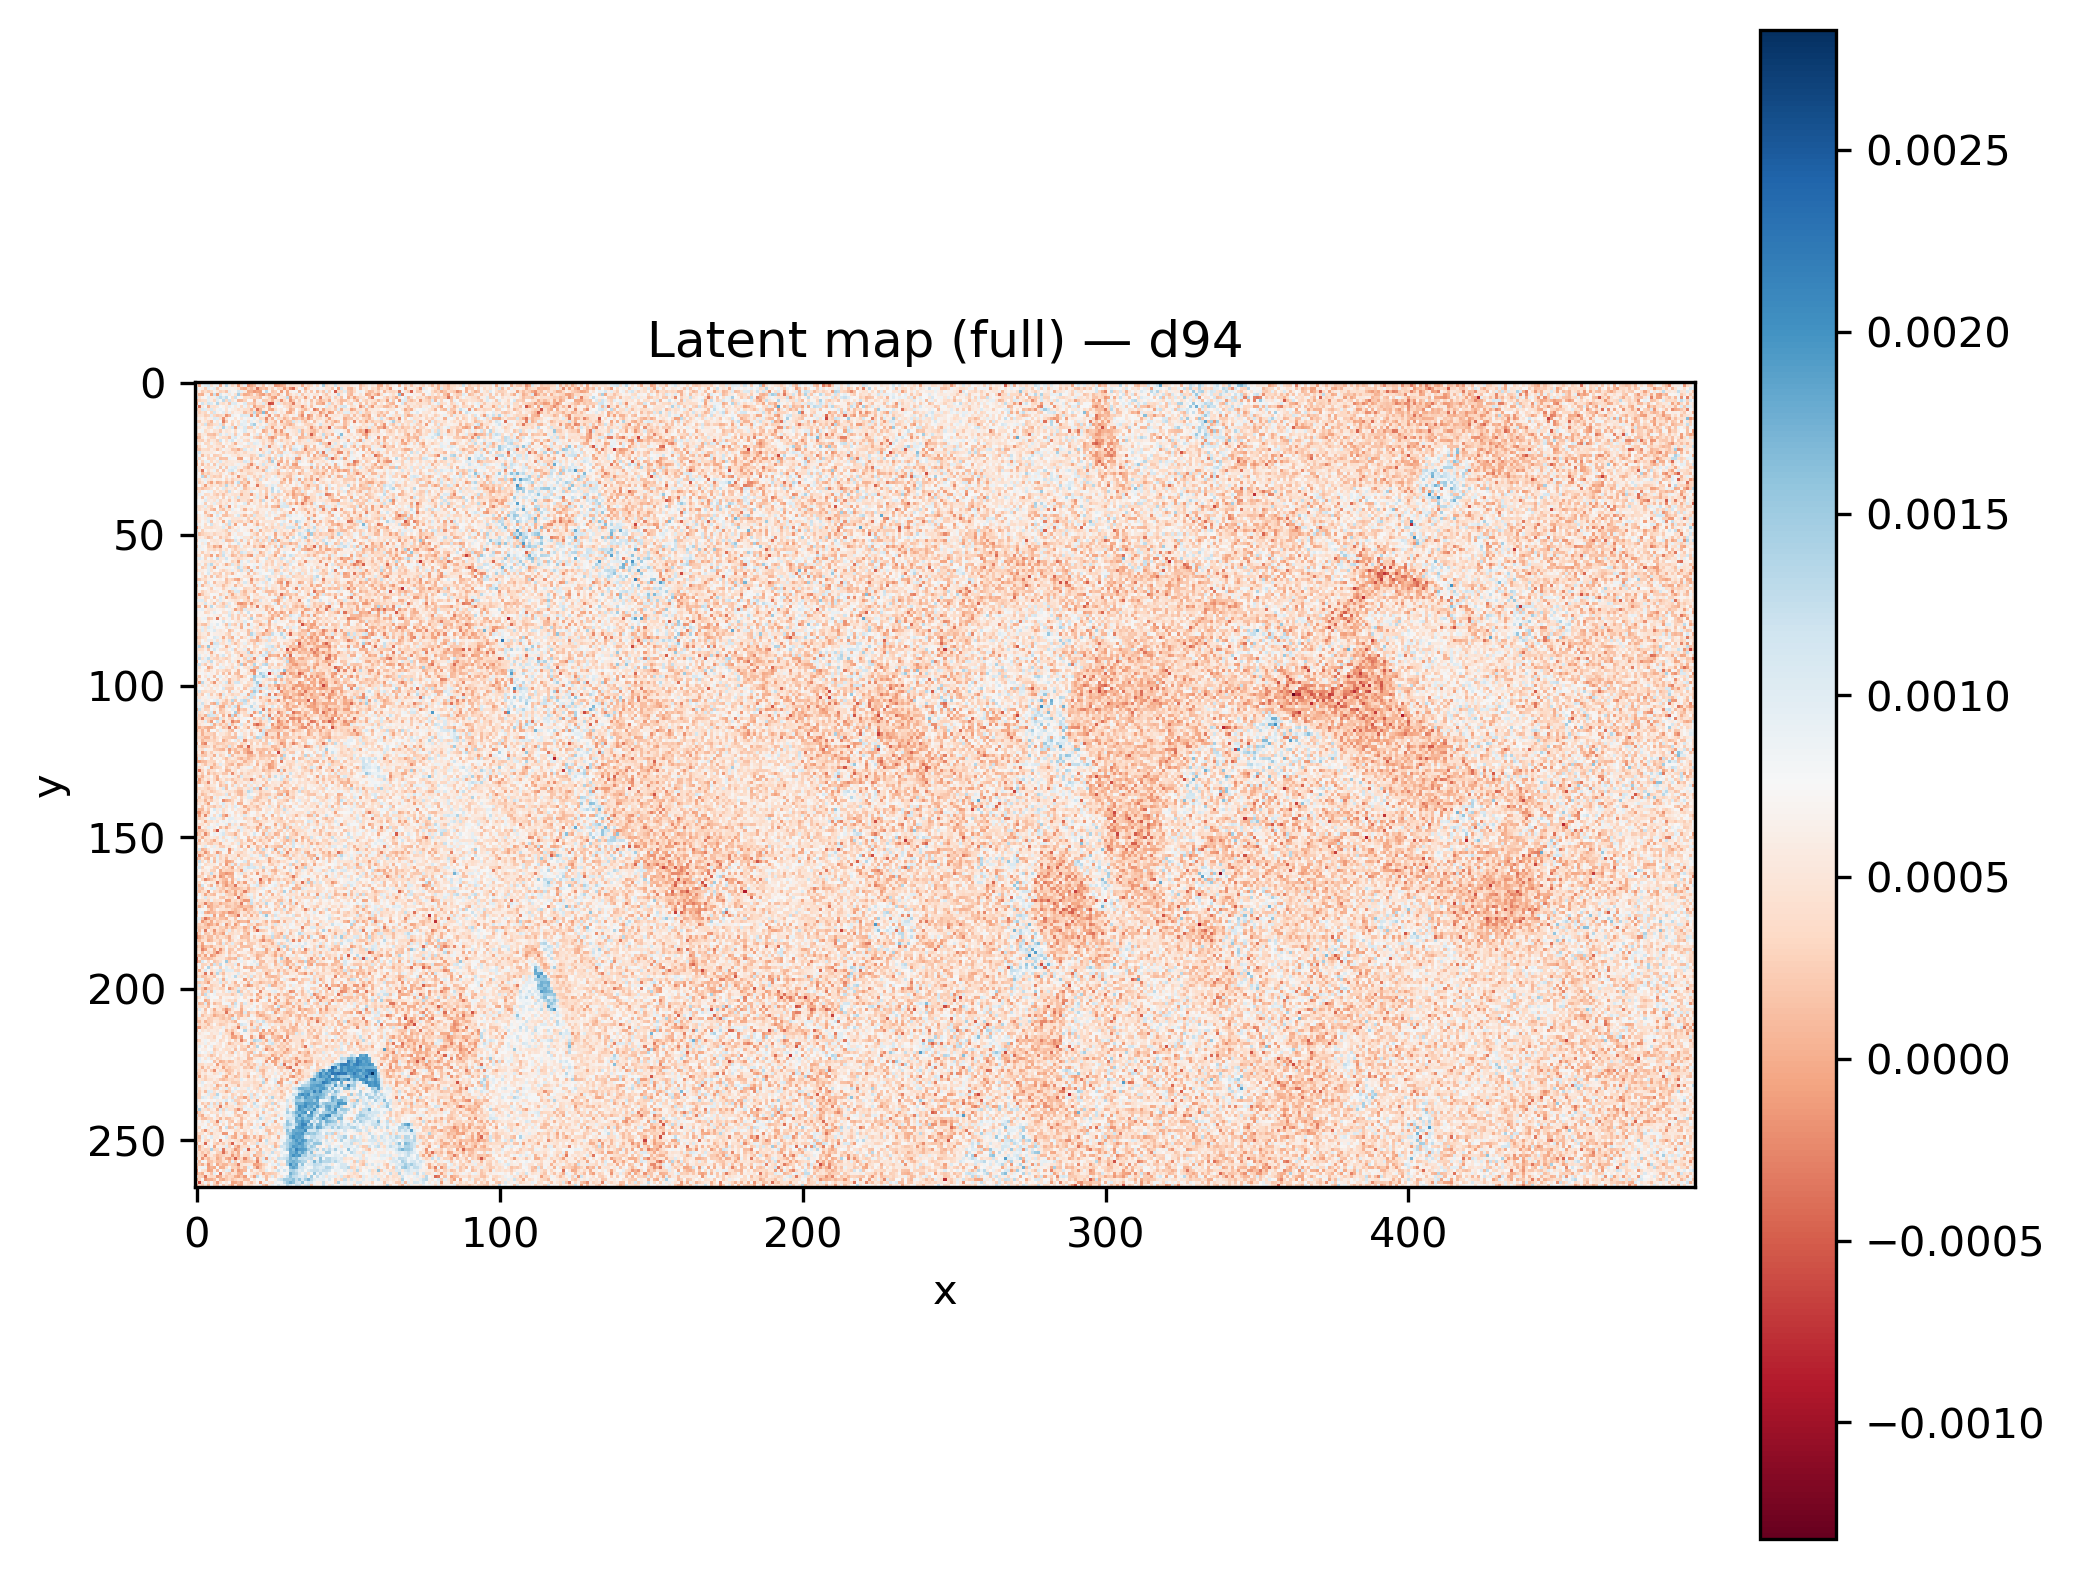

The file beside this chart, header and first rows:
x, y, latent_d94
464, 181, 0.0009816
227, 240, 0.0002662
186, 195, 0.0004466
363, 227, 0.001091
363, 219, 8.2656974e-05
251, 142, 0.0009538
87, 81, -0.0001269
99, 41, 0.0002778
175, 173, 0.000652
160, 79, 0.0007714
319, 176, -0.0005524
314, 118, -8.976599e-05
100, 144, 0.0004488
183, 187, -8.371496e-05
154, 213, 0.0006854
466, 70, 1.9922853e-05
109, 200, 0.0008436
259, 4, 0.0003614
441, 214, 0.0001837
312, 78, 0.000443
68, 264, 0.001047
120, 115, 0.0005441
196, 53, 0.0007392
405, 69, 0.0004212
263, 116, 0.0008484
193, 86, -0.0001801
80, 263, 0.001013
314, 161, 0.0001165
83, 147, 0.0007119
319, 30, 0.0004862
223, 41, 0.000563
367, 161, 0.0005158
165, 205, 0.000505
385, 240, 0.0007743
312, 197, 0.0005498
166, 209, 0.000773
351, 25, 0.0001622
90, 63, 0.0002501
269, 129, 4.874007e-05
416, 35, 0.00108
143, 235, 0.0002435
138, 100, 0.0001213
158, 215, 0.0008238
211, 120, 1.20732e-05
113, 14, 0.0001026
330, 48, 0.0002858
374, 90, 0.0008226
296, 168, 0.0008991
33, 72, 0.0005042
247, 146, 0.0002331
418, 61, 0.0001668
4, 246, 0.0006224
477, 209, 0.000905
388, 57, 0.0002337
314, 162, 7.497845e-06
238, 26, 8.638762e-05
490, 57, 0.0003872
99, 109, 0.0006451
456, 90, 0.0004466
338, 94, 0.0004507
... 131,610 more rows
